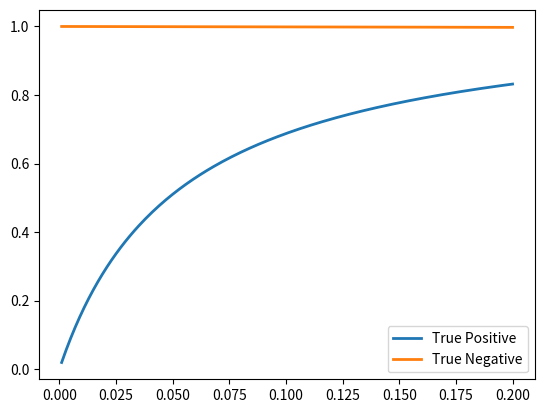

Recreate this plot in Python.
import numpy as np
import matplotlib.pyplot as plt

p_B = np.linspace(0.001, 0.2, 200)
p_pos_givenB = 0.99
p_pos_givenNB = 0.05
print(round((0.99*0.01) / (0.99*0.01 + 0.05*0.99), 4)) #Task 1

p_B_givenpos = (p_pos_givenB * p_B) / (p_pos_givenB * p_B + p_pos_givenNB * (1-p_B))

p_NB_givenNpos = ((1-p_pos_givenNB) * (1-p_B)) / ((1-p_pos_givenNB) * (1-p_B) + (1-p_pos_givenB) * p_B)

plt.plot(p_B, p_B_givenpos, label="True Positive", linewidth=2)
plt.plot(p_B, p_NB_givenNpos, label="True Negative", linewidth=2)
plt.legend()
plt.show()
